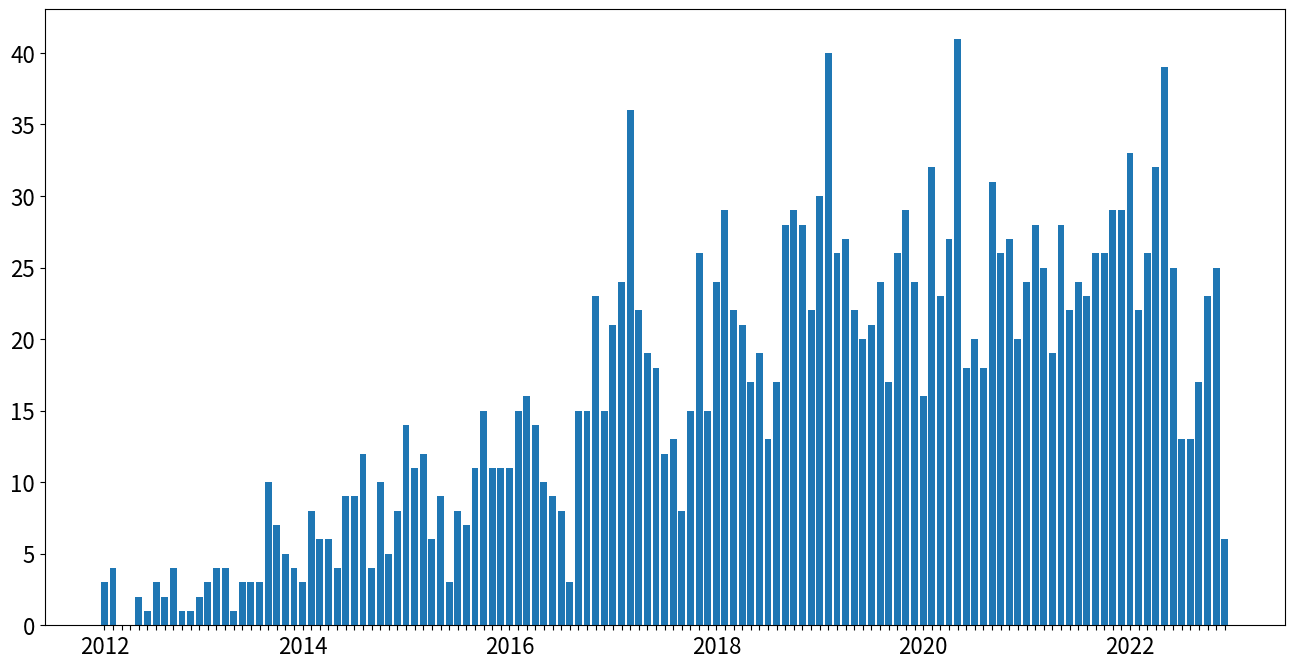

Recreate this plot in Python.
import numpy as np 
import matplotlib.pyplot as plt 

plt.rc('axes', labelsize=16)
plt.rc('xtick', labelsize=16)    
plt.rc('ytick', labelsize=16)

def split(a, n):
    k, m = divmod(len(a), n)
    return (a[i*k+min(i, m):(i+1)*k+min(i+1, m)] for i in range(n))

def show_stats():
    # omp_usage = loader.load(is_dry=True)
    # print(omp_usage)

    omp_usage = {'1-2012': 3, '3-2012': 4, '4-2012': 0, '5-2012': 0, '6-2012': 2, '7-2012': 1, '8-2012': 3, '9-2012': 2, '10-2012': 4, '11-2012': 1, '12-2012': 1, '1-2013': 2, '2-2013': 3, '3-2013': 4, '4-2013': 4, '5-2013': 1, '6-2013': 3, '7-2013': 3, '8-2013': 3, '9-2013': 10, '10-2013': 7, '11-2013': 5, '12-2013': 4, '1-2014': 3, '2-2014': 8, '3-2014': 6, '4-2014': 6, '5-2014': 4, '6-2014': 9, '7-2014': 9, '8-2014': 12, '9-2014': 4, '10-2014': 10, '11-2014': 5, '12-2014': 8, '1-2015': 14, '2-2015': 11, '3-2015': 12, '4-2015': 6, '5-2015': 9, '6-2015': 3, '7-2015': 8, '8-2015': 7, '9-2015': 11, '10-2015': 15, '11-2015': 11, '12-2015': 11, '1-2016': 11, '2-2016': 15, '3-2016': 16, '4-2016': 14, '5-2016': 10, '6-2016': 9, '7-2016': 8, '8-2016': 3, '9-2016': 15, '10-2016': 15, '11-2016': 23, '12-2016': 15, '1-2017': 21, '2-2017': 24, '3-2017': 36, '4-2017': 22, '5-2017': 19, '6-2017': 18, '7-2017': 12, '8-2017': 13, '9-2017': 8, '10-2017': 15, '11-2017': 26, '12-2017': 15, '1-2018': 24, '2-2018': 29, '3-2018': 22, '4-2018': 21, '5-2018': 17, '6-2018': 19, '7-2018': 13, '8-2018': 17, '9-2018': 28, '10-2018': 29, '11-2018': 28, '12-2018': 22, '1-2019': 30, '2-2019': 40, '3-2019': 26, '4-2019': 27, '5-2019': 22, '6-2019': 20, '7-2019': 21, '8-2019': 24, '9-2019': 17, '10-2019': 26, '11-2019': 29, '12-2019': 24, '1-2020': 16, '2-2020': 32, '3-2020': 23, '4-2020': 27, '5-2020': 41, '6-2020': 18, '7-2020': 20, '8-2020': 18, '9-2020': 31, '10-2020': 26, '11-2020': 27, '12-2020': 20, '1-2021': 24, '2-2021': 28, '3-2021': 25, '4-2021': 19, '5-2021': 28, '6-2021': 22, '7-2021': 24, '8-2021': 23, '9-2021': 26, '10-2021': 26, '11-2021': 29, '12-2021': 29, '1-2022': 33, '2-2022': 22, '3-2022': 26, '4-2022': 32, '5-2022': 39, '6-2022': 25, '7-2022': 13, '8-2022': 13, '9-2022': 17, '10-2022': 23, '11-2022': 25, '12-2022': 6}
    #  {'1-2012': 9, '3-2012': 9, '4-2012': 4, '5-2012': 4, '6-2012': 6, '7-2012': 5, '8-2012': 11, '9-2012': 12, '10-2012': 14, '11-2012': 8, '12-2012': 5, '1-2013': 11, '2-2013': 14, '3-2013': 18, '4-2013': 11, '5-2013': 7, '6-2013': 16, '7-2013': 9, '8-2013': 13, '9-2013': 19, '10-2013': 21, '11-2013': 23, '12-2013': 25, '1-2014': 20, '2-2014': 28, '3-2014': 30, '4-2014': 22, '5-2014': 22, '6-2014': 22, '7-2014': 16, '8-2014': 24, '9-2014': 20, '10-2014': 35, '11-2014': 30, '12-2014': 32, '1-2015': 34, '2-2015': 36, '3-2015': 41, '4-2015': 38, '5-2015': 44, '6-2015': 21, '7-2015': 28, '8-2015': 40, '9-2015': 45, '10-2015': 60, '11-2015': 54, '12-2015': 36, '1-2016': 38, '2-2016': 56, '3-2016': 64, '4-2016': 49, '5-2016': 56, '6-2016': 41, '7-2016': 30, '8-2016': 28, '9-2016': 54, '10-2016': 81, '11-2016': 79, '12-2016': 58, '1-2017': 59, '2-2017': 78, '3-2017': 122, '4-2017': 92, '5-2017': 80, '6-2017': 63, '7-2017': 71, '8-2017': 56, '9-2017': 70, '10-2017': 96, '11-2017': 95, '12-2017': 56, '1-2018': 104, '2-2018': 114, '3-2018': 109, '4-2018': 109, '5-2018': 84, '6-2018': 65, '7-2018': 71, '8-2018': 78, '9-2018': 105, '10-2018': 103, '11-2018': 97, '12-2018': 94, '1-2019': 106, '2-2019': 142, '3-2019': 130, '4-2019': 118, '5-2019': 104, '6-2019': 81, '7-2019': 65, '8-2019': 84, '9-2019': 114, '10-2019': 136, '11-2019': 116, '12-2019': 98, '1-2020': 86, '2-2020': 110, '3-2020': 110, '4-2020': 151, '5-2020': 136, '6-2020': 88, '7-2020': 86, '8-2020': 85, '9-2020': 114, '10-2020': 145, '11-2020': 127, '12-2020': 107, '1-2021': 97, '2-2021': 108, '3-2021': 111, '4-2021': 112, '5-2021': 119, '6-2021': 72, '7-2021': 83, '8-2021': 92, '9-2021': 88, '10-2021': 113, '11-2021': 136, '12-2021': 99, '1-2022': 95, '2-2022': 92, '3-2022': 113, '4-2022': 136, '5-2022': 154, '6-2022': 94, '7-2022': 83, '8-2022': 89, '9-2022': 117, '10-2022': 98, '11-2022': 80}

    labels = []
    cur = ''

    for label in list(omp_usage.keys()):
        year = label.split('-')[1]

        if cur != year:
            labels.append(year)
            cur = year
        else:
            labels.append('')

    fig, ax = plt.subplots(figsize=(16, 8))

    ax.bar(list(omp_usage.keys()), omp_usage.values())

    # ax.plot(list(range(len(labels))), list(omp_usage.values()))
    # ax.fill_between(list(range(len(labels))), list(omp_usage.values()))

    # ax.set_xticklabels(labels)
    ax.set_xticklabels(list(map(lambda val: val if len(val) > 0 and int(val)%2==0 else '', labels)))

    # ax.set_title('OpenMP Repositories per Month')
    # ax.set_ylabel('# repositories')
    # ax.set_xlabel('year')

    plt.savefig('repo_gathering.png', dpi=400)
    plt.show()    

show_stats()